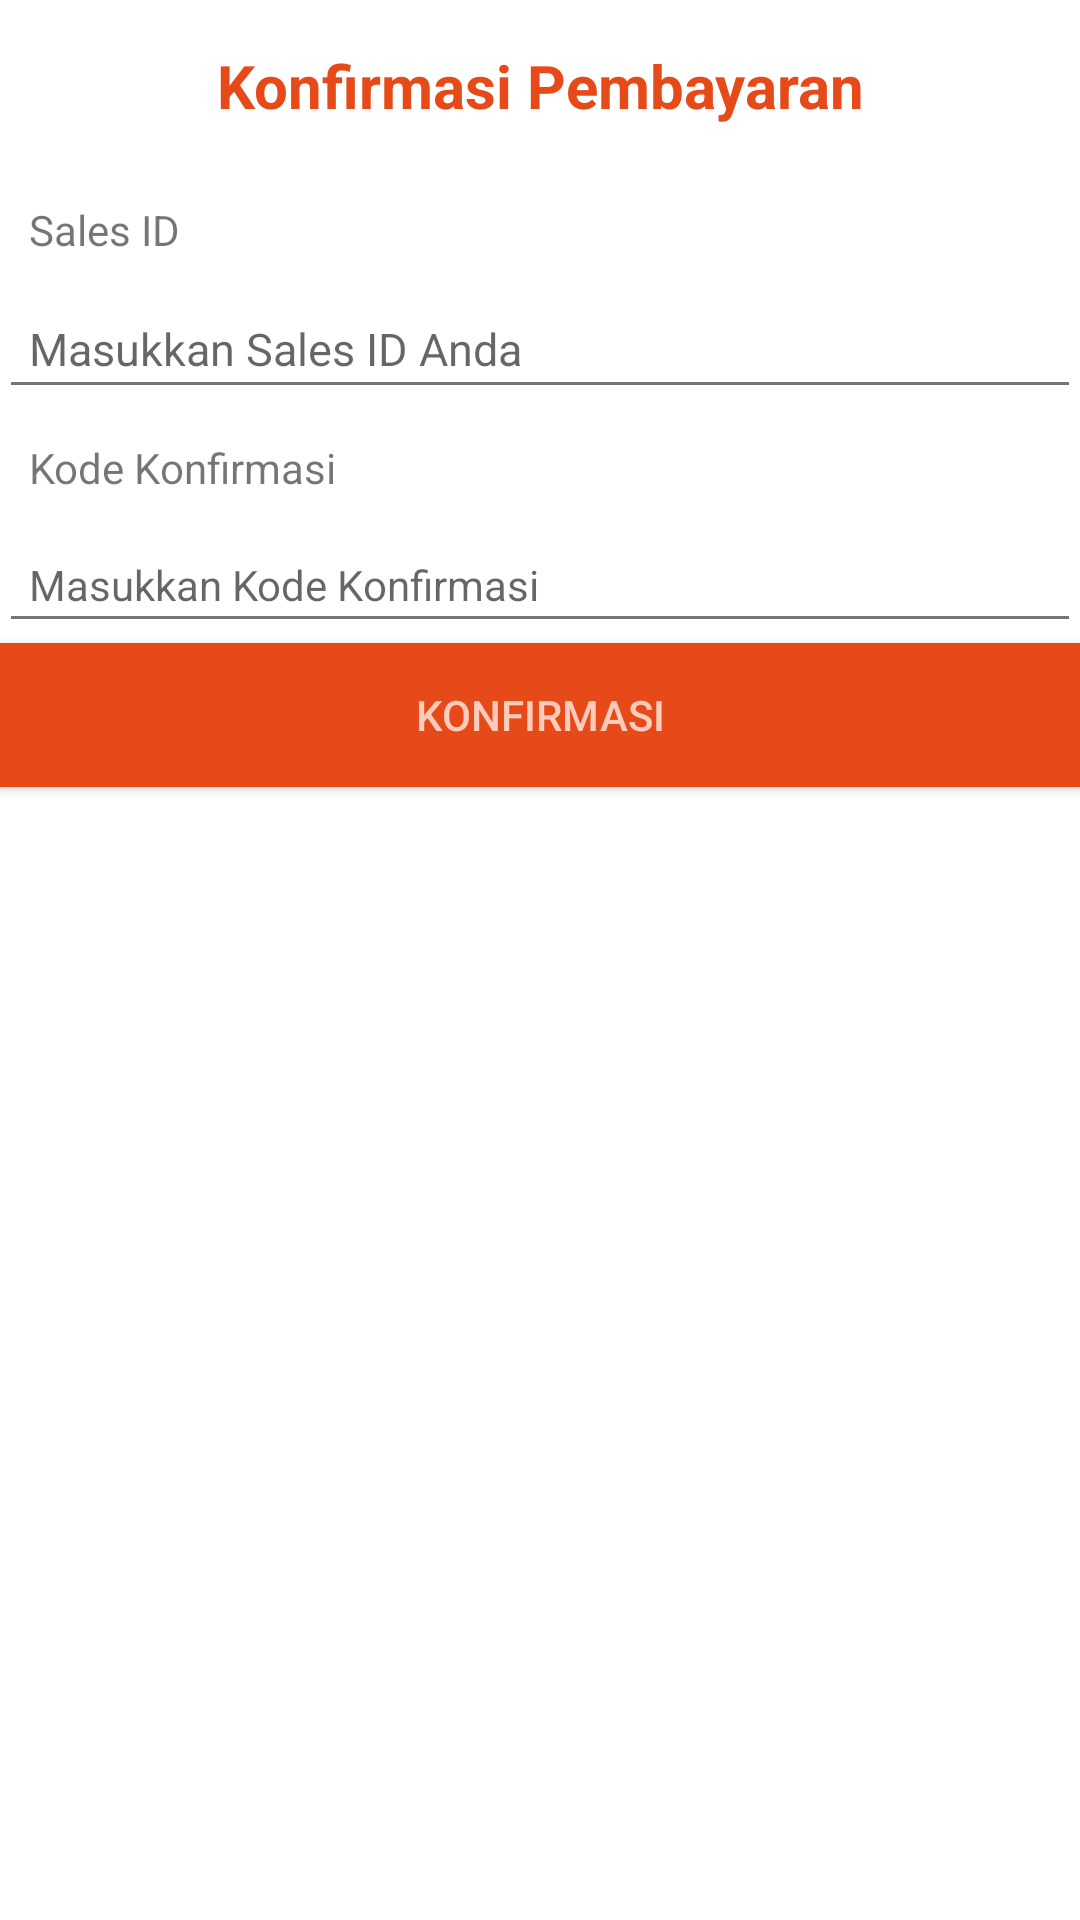

This screen was rendered from an Android layout file. Write that file and the resources it references.
<!-- AndroidManifest.xml: application theme TeamQuotes -->
<!-- res/layout/fragment_pay_confirm.xml -->
<LinearLayout xmlns:android="http://schemas.android.com/apk/res/android"
            xmlns:tools="http://schemas.android.com/tools"
            tools:context="com.example.dmv2.dealmedanv2final.view.fragment.PayConfirmFragment"
            android:layout_width="match_parent"
            android:layout_height="match_parent"
            android:layout_alignParentStart="true"
            android:layout_alignParentTop="true"
            android:orientation="vertical"
            android:paddingBottom="@dimen/activity_vertical_margin"
            android:paddingLeft="@dimen/activity_horizontal_margin"
            android:paddingRight="@dimen/activity_horizontal_margin"
            android:paddingTop="@dimen/activity_vertical_margin">

            <TextView
                android:layout_width="match_parent"
                android:layout_height="wrap_content"
                android:fontFamily="sans-serif"
                android:padding="15dp"
                android:text="Konfirmasi Pembayaran"
                android:textAlignment="center"
                android:textColor="@color/primary_dark"
                android:textSize="20sp"
                android:textStyle="bold"
                android:typeface="sans" />

            
                
                
                

                
                    
                    
                    
                    
                    
                    

                
                    
                    
                    
                    
                    
                    
                    

            

            
                
                
                

                
                    
                    
                    
                    
                    

                


            
            <TextView
                android:layout_width="match_parent"
                android:layout_height="wrap_content"
                android:text="Sales ID"
                android:padding="10dp"
                />

            <EditText
                android:layout_width="match_parent"
                android:layout_height="wrap_content"
                android:hint="Masukkan Sales ID Anda"
                android:padding="10dp"
                android:textAlignment="viewStart"
                android:textSize="15sp"
                android:id="@+id/field_salesid"
                />
            <TextView
                android:layout_width="match_parent"
                android:layout_height="wrap_content"
                android:text="Kode Konfirmasi"
                android:padding="10dp"

                />

            <EditText
                android:id="@+id/field_kode"
                android:layout_width="match_parent"
                android:layout_height="wrap_content"
                android:ems="10"
                android:hint="Masukkan Kode Konfirmasi"
                android:inputType="number"
                android:textAlignment="textStart"
                android:textSize="14sp"
                android:padding="10dp"
                />

            <Button
                android:id="@+id/btn_konfirmasi_end"
                android:layout_width="match_parent"
                android:layout_height="wrap_content"
                android:background="@color/primary_dark"
                android:text="Konfirmasi"
                android:textColor="@color/primary_light" />


        </LinearLayout>
<!-- resources referenced by this layout -->
<resources>
  <string-array name="spinner_item">
          <item>Mercury</item>
          <item>Venus</item>
          <item>Earth</item>
          <item>Mars</item>
          <item>Jupiter</item>
          <item>Saturn</item>
          <item>Uranus</item>
          <item>Neptune</item>
      </string-array>
  <color name="primary_dark">#E64A19</color>
  <color name="primary_light">#FFCCBC</color>
  <style name="TeamQuotes" parent="AppTheme">
          <item name="colorPrimary">@color/colorPrimary</item>
          <item name="colorPrimaryDark">@color/primary_dark</item>
          <item name="colorAccent">@color/accent</item>
          <item name="android:colorBackground">@color/cardview_light_background</item>
          <item name="android:textColorPrimary">@color/primary_text</item>
          <item name="android:textColorSecondary">@color/secondary_text</item>
      </style>
  <style name="AppTheme" parent="Theme.AppCompat.Light.DarkActionBar">
          
          <item name="colorPrimary">@color/colorPrimary</item>
          <item name="colorPrimaryDark">@color/colorPrimaryDark</item>
          <item name="colorAccent">@color/colorAccent</item>
      </style>
  <color name="colorPrimary">#FF5722</color>
  <color name="accent">#FF9800</color>
  <color name="primary_text">#212121</color>
  <color name="secondary_text">#757575</color>
  <color name="colorPrimaryDark">#303f9f</color>
  <color name="colorAccent">#FF4081</color>
</resources>
